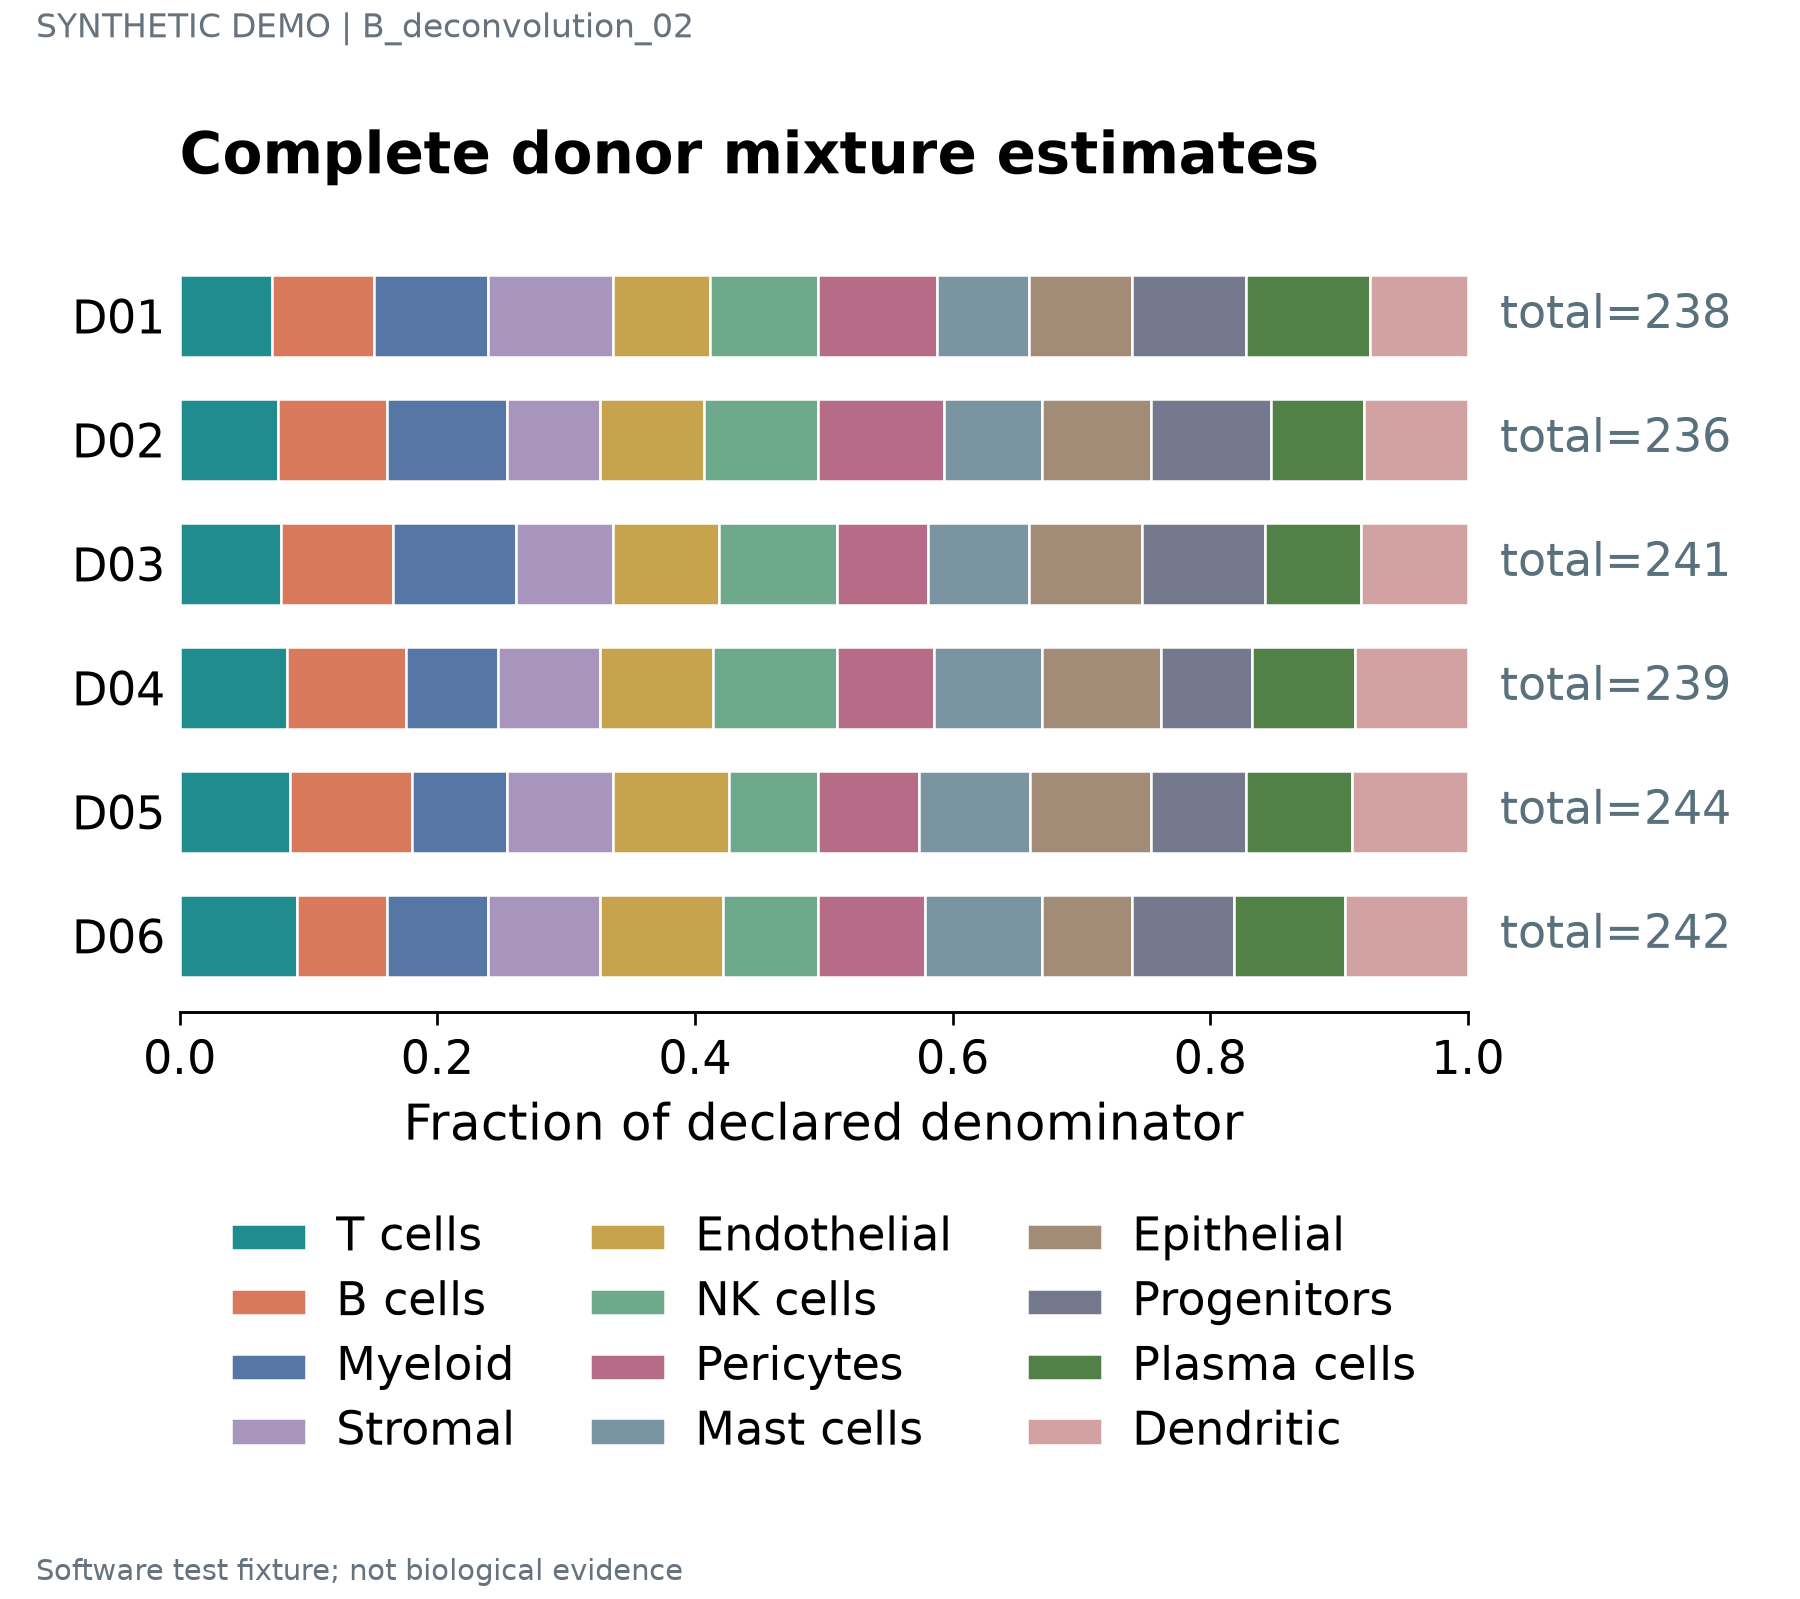

The table this chart was drawn from, first rows:
label	series	value	denominator	panel_id
D01	T cells	0.07143	238	p1
D01	B cells	0.07983	238	p1
D01	Myeloid	0.08824	238	p1
D01	Stromal	0.09664	238	p1
D01	Endothelial	0.07563	238	p1
D01	NK cells	0.08403	238	p1
D01	Pericytes	0.09244	238	p1
D01	Mast cells	0.07143	238	p1
D01	Epithelial	0.07983	238	p1
D01	Progenitors	0.08824	238	p1
D01	Plasma cells	0.09664	238	p1
D01	Dendritic	0.07563	238	p1
D02	T cells	0.07627	236	p1
D02	B cells	0.08475	236	p1
D02	Myeloid	0.09322	236	p1
D02	Stromal	0.07203	236	p1
D02	Endothelial	0.08051	236	p1
D02	NK cells	0.08898	236	p1
D02	Pericytes	0.09746	236	p1
D02	Mast cells	0.07627	236	p1
D02	Epithelial	0.08475	236	p1
D02	Progenitors	0.09322	236	p1
D02	Plasma cells	0.07203	236	p1
D02	Dendritic	0.08051	236	p1
D03	T cells	0.07884	241	p1
D03	B cells	0.08714	241	p1
D03	Myeloid	0.09544	241	p1
D03	Stromal	0.07469	241	p1
D03	Endothelial	0.08299	241	p1
D03	NK cells	0.09129	241	p1
D03	Pericytes	0.07054	241	p1
D03	Mast cells	0.07884	241	p1
D03	Epithelial	0.08714	241	p1
D03	Progenitors	0.09544	241	p1
D03	Plasma cells	0.07469	241	p1
D03	Dendritic	0.08299	241	p1
D04	T cells	0.08368	239	p1
D04	B cells	0.09205	239	p1
D04	Myeloid	0.07113	239	p1
D04	Stromal	0.0795	239	p1
D04	Endothelial	0.08787	239	p1
D04	NK cells	0.09623	239	p1
D04	Pericytes	0.07531	239	p1
D04	Mast cells	0.08368	239	p1
D04	Epithelial	0.09205	239	p1
D04	Progenitors	0.07113	239	p1
D04	Plasma cells	0.0795	239	p1
D04	Dendritic	0.08787	239	p1
D05	T cells	0.08607	244	p1
D05	B cells	0.09426	244	p1
D05	Myeloid	0.07377	244	p1
D05	Stromal	0.08197	244	p1
D05	Endothelial	0.09016	244	p1
D05	NK cells	0.06967	244	p1
D05	Pericytes	0.07787	244	p1
D05	Mast cells	0.08607	244	p1
D05	Epithelial	0.09426	244	p1
D05	Progenitors	0.07377	244	p1
D05	Plasma cells	0.08197	244	p1
D05	Dendritic	0.09016	244	p1
... 12 more rows
